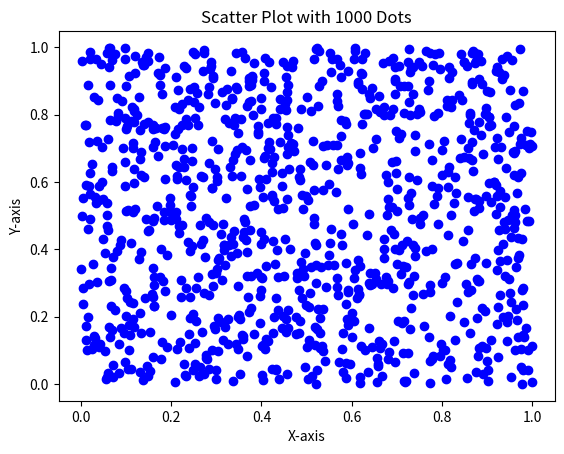

The script that saved this image:
# A scatter plot with 1000 dots
import matplotlib.pyplot as plt
import numpy as np

# Step 1: Generate random data for 1000 points
np.random.seed(0)  # For reproducibility
x = np.random.rand(1000)
y = np.random.rand(1000)

# Step 2: Create the scatter plot
plt.scatter(x, y, color='blue', marker='o')

# Step 3: Add labels and title
plt.xlabel('X-axis')
plt.ylabel('Y-axis')
plt.title('Scatter Plot with 1000 Dots')

# Step 4: Display the plot
plt.show()
